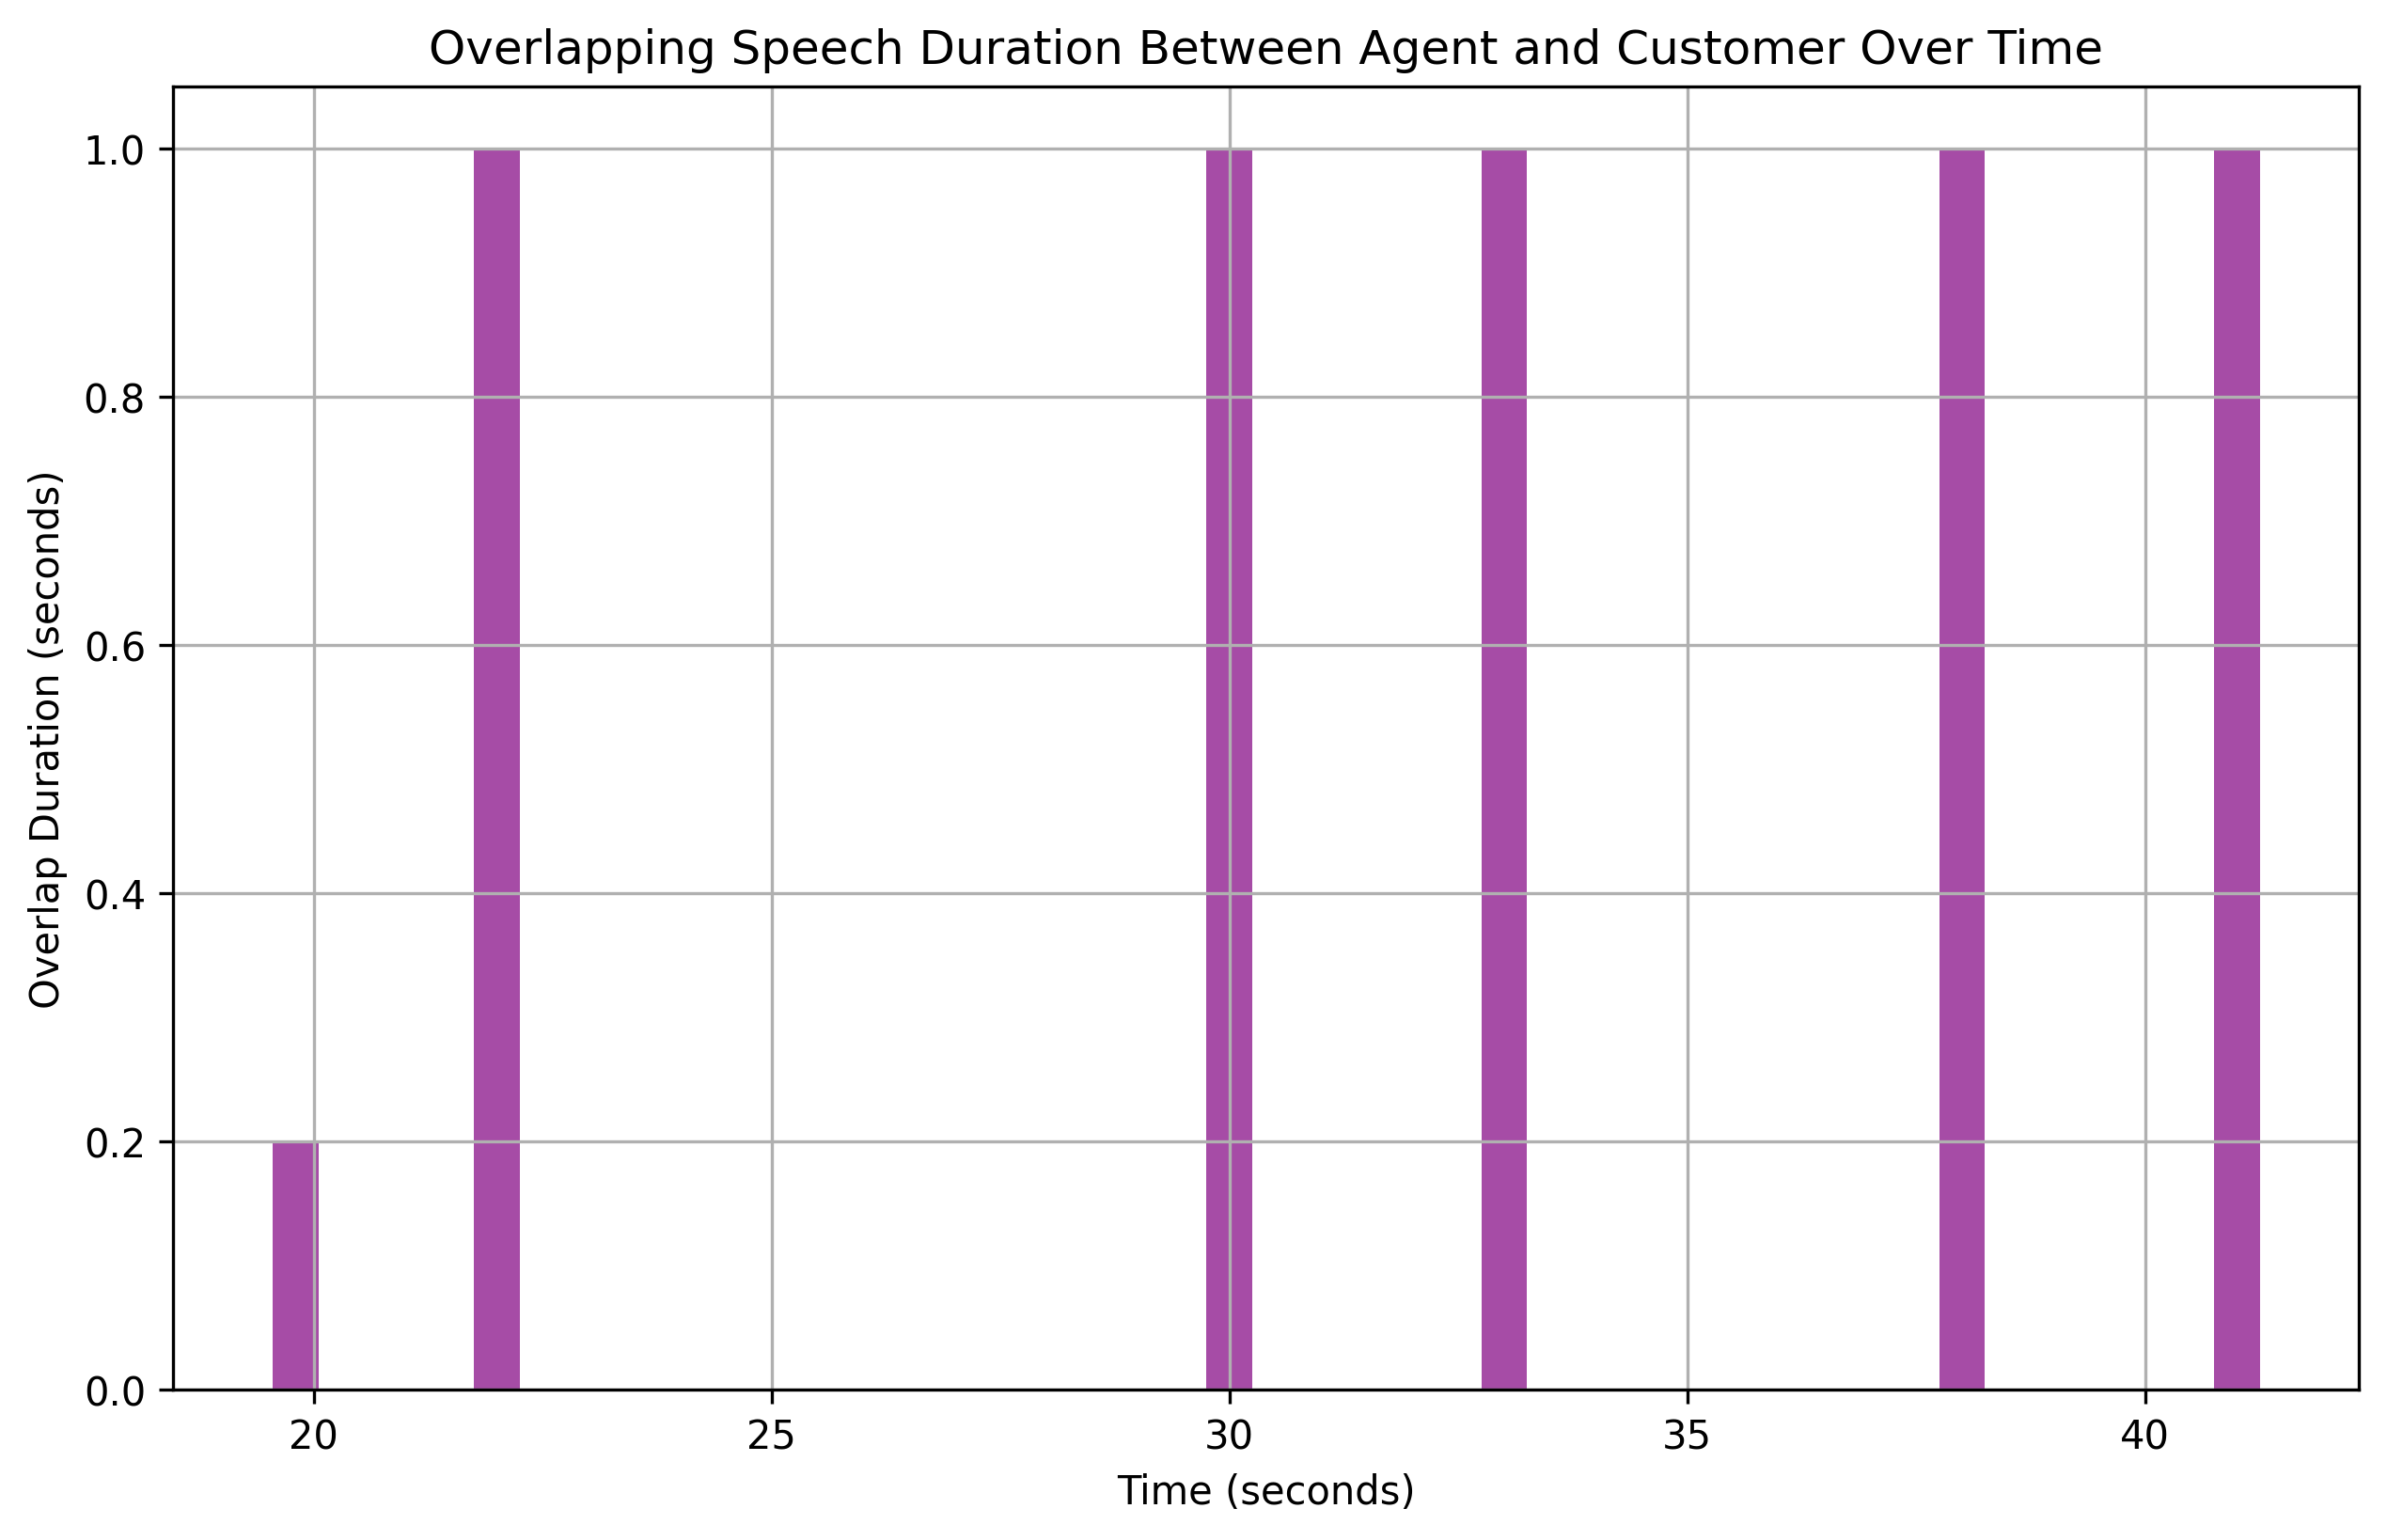

Values plotted in this chart, from the file beside it:
overlap_start, overlap_end, overlap_duration
19.8, 20, 0.2
22.0, 23, 1.0
30.0, 31, 1.0
33.0, 34, 1.0
38.0, 39, 1.0
41.0, 42, 1.0
